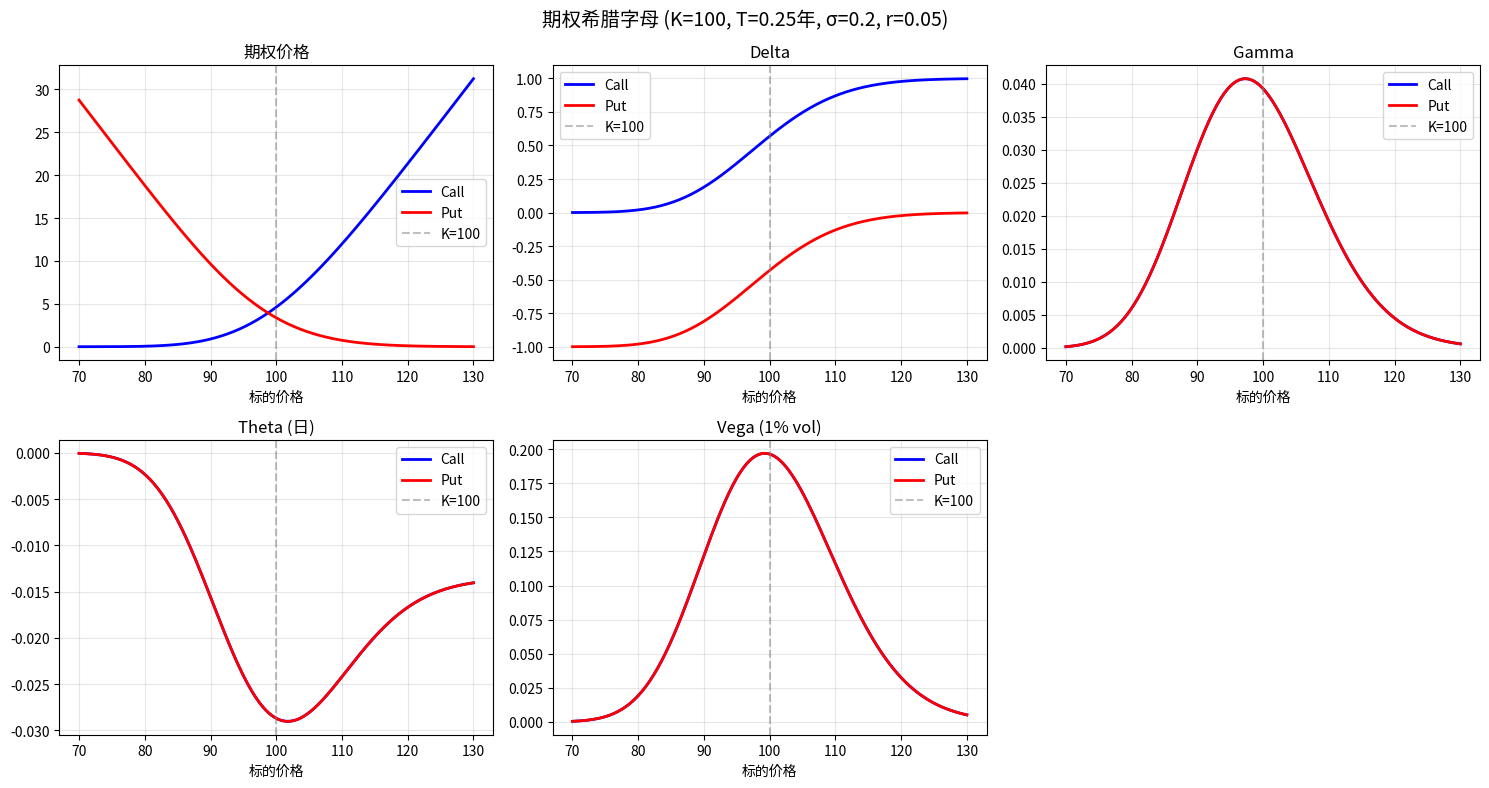
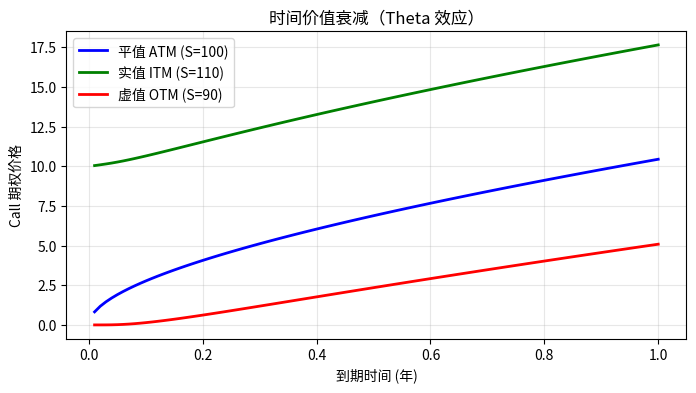

The script that saved these images, in order:
import numpy as np
import matplotlib.pyplot as plt
from scipy.stats import norm

def bs_greeks(S, K, T, r, sigma, option='call'):
    if T <= 0: return {'price':0,'delta':0,'gamma':0,'theta':0,'vega':0}
    d1 = (np.log(S/K) + (r + 0.5*sigma**2)*T) / (sigma*np.sqrt(T))
    d2 = d1 - sigma*np.sqrt(T)
    if option == 'call':
        price = S*norm.cdf(d1) - K*np.exp(-r*T)*norm.cdf(d2)
        delta = norm.cdf(d1)
    else:
        price = K*np.exp(-r*T)*norm.cdf(-d2) - S*norm.cdf(-d1)
        delta = norm.cdf(d1) - 1
    gamma = norm.pdf(d1) / (S*sigma*np.sqrt(T))
    theta = (-(S*norm.pdf(d1)*sigma)/(2*np.sqrt(T)) - r*K*np.exp(-r*T)*norm.cdf(d2)) / 365
    vega  = S*norm.pdf(d1)*np.sqrt(T) / 100
    return {'price':price,'delta':delta,'gamma':gamma,'theta':theta,'vega':vega}

K, T, r, sigma = 100, 0.25, 0.05, 0.2
S_range = np.linspace(70, 130, 200)

call_greeks = [bs_greeks(s, K, T, r, sigma, 'call') for s in S_range]
put_greeks  = [bs_greeks(s, K, T, r, sigma, 'put')  for s in S_range]

fig, axes = plt.subplots(2, 3, figsize=(15, 8))
pairs = [('price','期权价格'),('delta','Delta'),('gamma','Gamma'),
         ('theta','Theta (日)'),('vega','Vega (1% vol)')]

for idx, (key, label) in enumerate(pairs):
    ax = axes[idx//3][idx%3]
    ax.plot(S_range, [g[key] for g in call_greeks], 'b-', label='Call', lw=2)
    ax.plot(S_range, [g[key] for g in put_greeks],  'r-', label='Put',  lw=2)
    ax.axvline(K, color='gray', linestyle='--', alpha=0.5, label=f'K={K}')
    ax.set_title(label); ax.set_xlabel('标的价格'); ax.legend(); ax.grid(alpha=0.3)

axes[1][2].axis('off')
plt.suptitle(f'期权希腊字母 (K={K}, T={T}年, σ={sigma}, r={r})', fontsize=14)
plt.tight_layout()
plt.show()

T_range = np.linspace(0.01, 1.0, 100)
S = 100  # ATM
prices_atm = [bs_greeks(S, K, t, r, sigma)['price'] for t in T_range]
prices_itm = [bs_greeks(110, K, t, r, sigma)['price'] for t in T_range]
prices_otm = [bs_greeks(90,  K, t, r, sigma)['price'] for t in T_range]

plt.figure(figsize=(8, 4))
plt.plot(T_range, prices_atm, 'b-', label='平值 ATM (S=100)', lw=2)
plt.plot(T_range, prices_itm, 'g-', label='实值 ITM (S=110)', lw=2)
plt.plot(T_range, prices_otm, 'r-', label='虚值 OTM (S=90)',  lw=2)
plt.xlabel('到期时间 (年)')
plt.ylabel('Call 期权价格')
plt.title('时间价值衰减（Theta 效应）')
plt.legend(); plt.grid(alpha=0.3)
plt.show()
